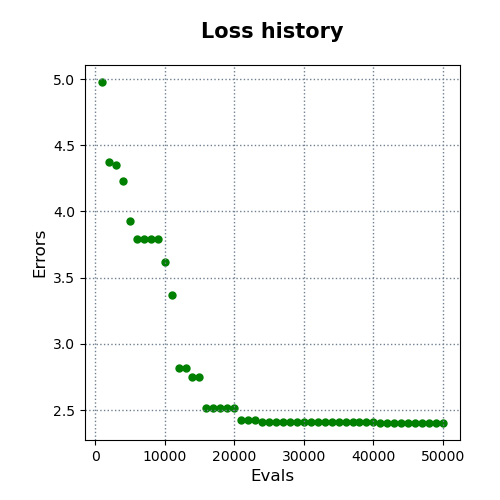

Values plotted in this chart, from the file beside it:
evals, errors
1000, 4.977
2000, 4.374
3000, 4.349
4000, 4.226
5000, 3.93
6000, 3.792
7000, 3.792
8000, 3.792
9000, 3.792
10000, 3.618
11000, 3.37
12000, 2.816
13000, 2.816
14000, 2.75
15000, 2.75
16000, 2.519
17000, 2.519
18000, 2.519
19000, 2.519
20000, 2.519
21000, 2.426
22000, 2.426
23000, 2.426
24000, 2.407
25000, 2.407
26000, 2.407
27000, 2.407
28000, 2.407
29000, 2.407
30000, 2.407
31000, 2.407
32000, 2.407
33000, 2.407
34000, 2.407
35000, 2.407
36000, 2.407
37000, 2.407
38000, 2.407
39000, 2.407
40000, 2.407
41000, 2.403
42000, 2.403
43000, 2.403
44000, 2.403
45000, 2.403
46000, 2.403
47000, 2.403
48000, 2.403
49000, 2.403
50000, 2.403
